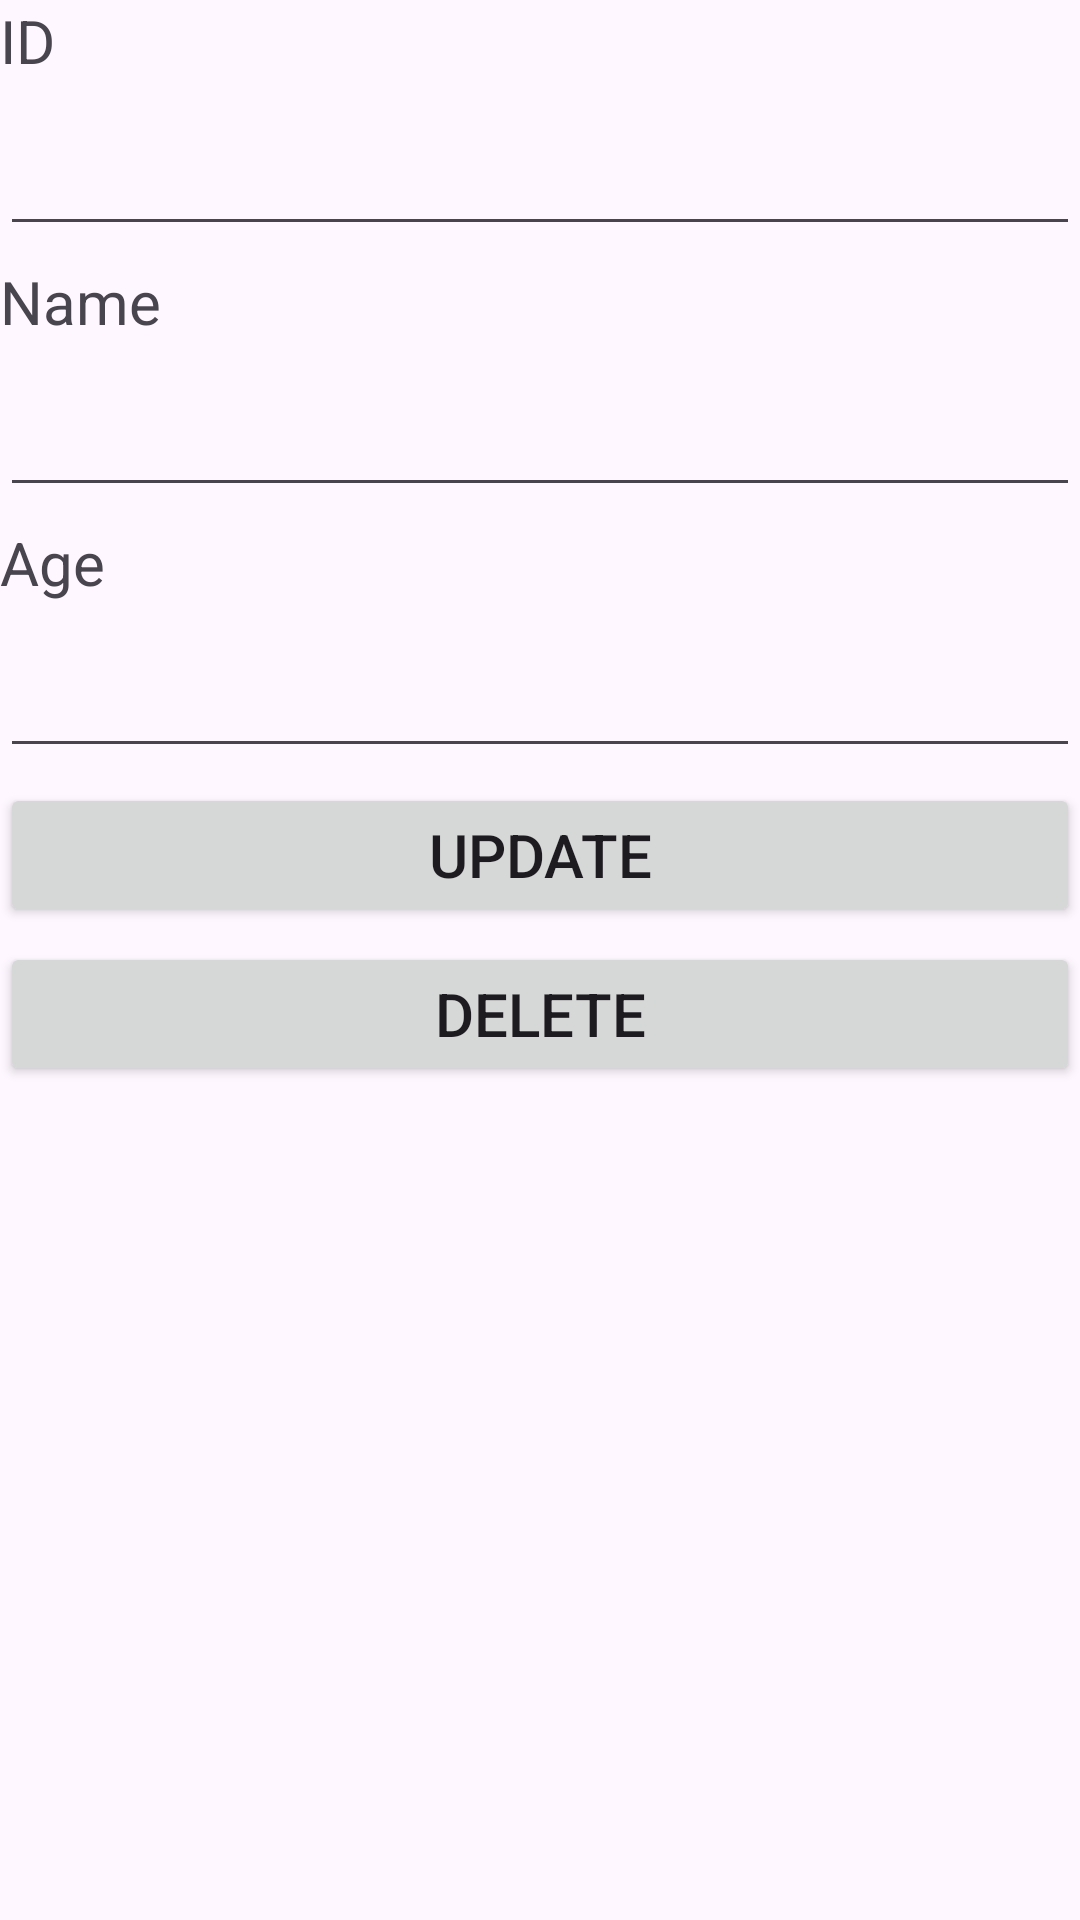

Reconstruct the res/layout file that produces this screen, plus the resources it refers to.
<!-- AndroidManifest.xml: application theme Theme.ListviewPractiseSqlite -->
<!-- res/layout/activity_main2.xml -->
<?xml version="1.0" encoding="utf-8"?>
<RelativeLayout xmlns:android="http://schemas.android.com/apk/res/android"
    xmlns:app="http://schemas.android.com/apk/res-auto"
    xmlns:tools="http://schemas.android.com/tools"
    android:layout_width="match_parent"
    android:layout_height="match_parent"
    tools:context=".MainActivity2"
    android:layout_margin="15dp">
    <TextView
        android:layout_width="match_parent"
        android:layout_height="wrap_content"
        android:text="ID"
        android:textSize="20sp"
        android:id="@+id/idTextView"
        android:layout_marginBottom="5dp"
        ></TextView>

    <EditText
        android:id="@+id/idText"
        android:layout_width="match_parent"
        android:layout_height="50dp"
        android:layout_below="@id/idTextView"
        android:layout_marginBottom="5dp"
        android:textSize="20sp" />
    <TextView
        android:layout_width="match_parent"
        android:layout_height="wrap_content"
        android:text="Name"
        android:textSize="20sp"
        android:layout_below="@+id/idText"
        android:id="@+id/nameTexView"
        android:layout_marginBottom="5dp"
        ></TextView>

    <EditText
        android:id="@+id/nameText"
        android:layout_width="match_parent"
        android:layout_height="50dp"
        android:layout_below="@id/nameTexView"
        android:layout_marginBottom="5dp"
        android:textSize="20sp" />
    <TextView
        android:layout_width="match_parent"
        android:layout_height="wrap_content"
        android:text="Age"
        android:textSize="20sp"
        android:layout_below="@+id/nameText"
        android:id="@+id/ageTexView"
        android:layout_marginBottom="5dp"
        ></TextView>
    <EditText
        android:layout_width="match_parent"
        android:layout_height="50dp"
        android:id="@+id/ageText"
        android:layout_below="@id/ageTexView"
        android:layout_marginBottom="5dp"
        android:textSize="20sp"/>
    <Button
        android:layout_width="match_parent"
        android:layout_height="wrap_content"
        android:id="@+id/updateButton"
        android:layout_below="@id/ageText"
        android:textSize="20sp"
        android:text="Update"
        android:layout_marginBottom="5dp"/>
    <Button
        android:layout_width="match_parent"
        android:layout_height="wrap_content"
        android:id="@+id/deleteButton"
        android:layout_below="@id/updateButton"
        android:textSize="20sp"
        android:text="Delete" />
</RelativeLayout>
<!-- resources referenced by this layout -->
<resources>
  <style name="Theme.ListviewPractiseSqlite" parent="Base.Theme.ListviewPractiseSqlite" />
  <style name="Base.Theme.ListviewPractiseSqlite" parent="Theme.Material3.DayNight.NoActionBar">
          
          
      </style>
</resources>
